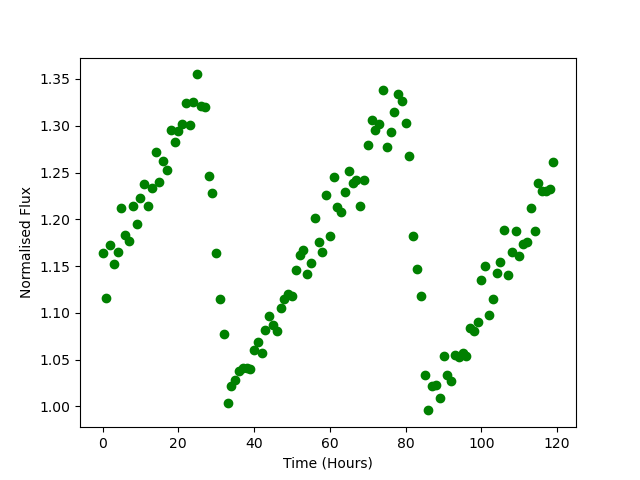

Source data for this figure (header and first rows):
Time, Flux
0.0, 1.164
1.0, 1.116
2.0, 1.172
3.0, 1.152
4.0, 1.165
5.0, 1.212
6.0, 1.183
7.0, 1.177
8.0, 1.214
9.0, 1.195
10.0, 1.222
11.0, 1.237
12.0, 1.214
13.0, 1.233
14.0, 1.272
15.0, 1.24
16.0, 1.262
17.0, 1.252
18.0, 1.296
19.0, 1.282
20.0, 1.294
21.0, 1.302
22.0, 1.324
23.0, 1.301
24.0, 1.326
25.0, 1.355
26.0, 1.321
27.0, 1.32
28.0, 1.246
29.0, 1.228
30.0, 1.164
31.0, 1.115
32.0, 1.078
33.0, 1.004
34.0, 1.022
35.0, 1.028
36.0, 1.038
37.0, 1.042
38.0, 1.041
39.0, 1.039
40.0, 1.061
41.0, 1.069
42.0, 1.057
43.0, 1.081
44.0, 1.097
45.0, 1.087
46.0, 1.081
47.0, 1.105
48.0, 1.115
49.0, 1.12
50.0, 1.118
51.0, 1.146
52.0, 1.162
53.0, 1.167
54.0, 1.142
55.0, 1.153
56.0, 1.201
57.0, 1.176
58.0, 1.165
59.0, 1.226
... 60 more rows
